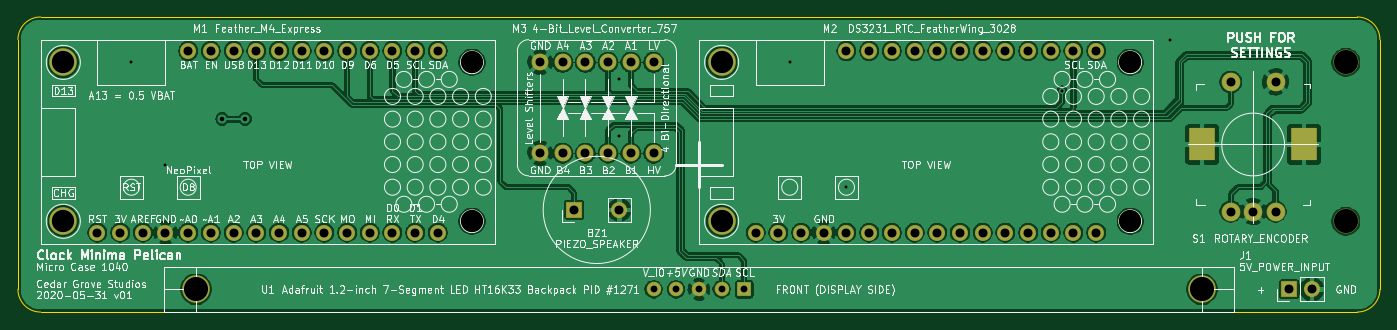
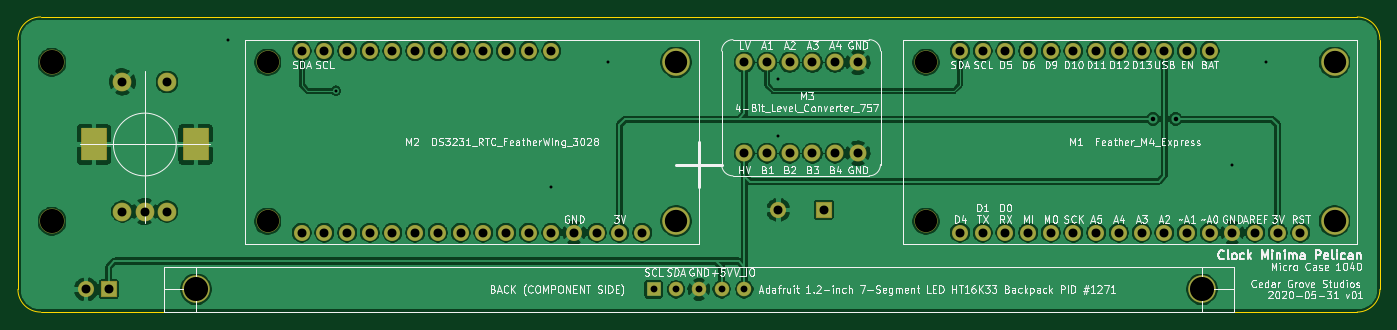
Circuit board: 11 layer files. Board 152.4 x 33.0 mm.
- bottom_copper: Clock_MiniM4_Pelican-B_Cu.gbl (188314 bytes)
- bottom_mask: Clock_MiniM4_Pelican-B_Mask.gbs (3242 bytes)
- paste: Clock_MiniM4_Pelican-B_Paste.gbp (518 bytes)
- bottom_silk: Clock_MiniM4_Pelican-B_SilkS.gbo (87839 bytes)
- outline: Clock_MiniM4_Pelican-Edge_Cuts.gm1 (1048 bytes)
- top_copper: Clock_MiniM4_Pelican-F_Cu.gtl (206901 bytes)
- top_mask: Clock_MiniM4_Pelican-F_Mask.gts (3242 bytes)
- paste: Clock_MiniM4_Pelican-F_Paste.gtp (518 bytes)
- top_silk: Clock_MiniM4_Pelican-F_SilkS.gto (131957 bytes)
- drill: Clock_MiniM4_Pelican-NPTH.drl (412 bytes)
- drill: Clock_MiniM4_Pelican-PTH.drl (1592 bytes)

=== bottom_copper: Clock_MiniM4_Pelican-B_Cu.gbl (188314 bytes, source omitted) ===
=== bottom_mask: Clock_MiniM4_Pelican-B_Mask.gbs ===
G04 #@! TF.GenerationSoftware,KiCad,Pcbnew,(5.1.6-0-10_14)*
G04 #@! TF.CreationDate,2020-06-01T10:41:06-07:00*
G04 #@! TF.ProjectId,Clock_MiniM4_Pelican,436c6f63-6b5f-44d6-996e-694d345f5065,v01*
G04 #@! TF.SameCoordinates,Original*
G04 #@! TF.FileFunction,Soldermask,Bot*
G04 #@! TF.FilePolarity,Negative*
%FSLAX46Y46*%
G04 Gerber Fmt 4.6, Leading zero omitted, Abs format (unit mm)*
G04 Created by KiCad (PCBNEW (5.1.6-0-10_14)) date 2020-06-01 10:41:06*
%MOMM*%
%LPD*%
G01*
G04 APERTURE LIST*
%ADD10C,3.101600*%
%ADD11R,1.625600X1.625600*%
%ADD12C,1.625600*%
%ADD13C,2.801600*%
%ADD14C,1.901600*%
%ADD15C,1.801600*%
%ADD16C,2.601600*%
%ADD17O,1.801600X1.801600*%
%ADD18R,1.801600X1.801600*%
%ADD19C,2.101600*%
%ADD20R,2.901600X3.701600*%
G04 APERTURE END LIST*
D10*
X96139000Y-68580000D03*
X208661000Y-68580000D03*
D11*
X157480000Y-68580000D03*
D12*
X154940000Y-68580000D03*
X149860000Y-68580000D03*
X147320000Y-68580000D03*
X152400000Y-68580000D03*
D13*
X224790000Y-60960000D03*
X224790000Y-43180000D03*
D14*
X147320000Y-43180000D03*
X144780000Y-43180000D03*
X142240000Y-43180000D03*
X139700000Y-43180000D03*
X137160000Y-43180000D03*
X134620000Y-43180000D03*
X134620000Y-53340000D03*
X137160000Y-53340000D03*
X139700000Y-53340000D03*
X142240000Y-53340000D03*
X144780000Y-53340000D03*
X147320000Y-53340000D03*
D15*
X158750000Y-62230000D03*
X161290000Y-62230000D03*
X163830000Y-62230000D03*
X166370000Y-62230000D03*
X168910000Y-62230000D03*
X171450000Y-62230000D03*
X173990000Y-62230000D03*
X176530000Y-62230000D03*
X179070000Y-62230000D03*
X181610000Y-62230000D03*
X184150000Y-62230000D03*
X186690000Y-62230000D03*
X189230000Y-62230000D03*
X191770000Y-62230000D03*
X194310000Y-62230000D03*
X196850000Y-62230000D03*
X168910000Y-41910000D03*
X171450000Y-41910000D03*
X173990000Y-41910000D03*
X176530000Y-41910000D03*
X179070000Y-41910000D03*
X181610000Y-41910000D03*
X184150000Y-41910000D03*
X186690000Y-41910000D03*
X189230000Y-41910000D03*
X191770000Y-41910000D03*
X194310000Y-41910000D03*
X196850000Y-41910000D03*
D16*
X200660000Y-43180000D03*
X200660000Y-60960000D03*
D10*
X154940000Y-60960000D03*
X154940000Y-43180000D03*
D17*
X143510000Y-59690000D03*
D18*
X138430000Y-59690000D03*
D17*
X220980000Y-68580000D03*
D18*
X218440000Y-68580000D03*
D19*
X216915000Y-59870000D03*
X214415000Y-59870000D03*
X211915000Y-59870000D03*
X216915000Y-45370000D03*
X211915000Y-45370000D03*
D20*
X220115000Y-52370000D03*
X208715000Y-52370000D03*
D15*
X85090000Y-62230000D03*
X87630000Y-62230000D03*
X90170000Y-62230000D03*
X92710000Y-62230000D03*
X95250000Y-62230000D03*
X97790000Y-62230000D03*
X100330000Y-62230000D03*
X102870000Y-62230000D03*
X105410000Y-62230000D03*
X107950000Y-62230000D03*
X110490000Y-62230000D03*
X113030000Y-62230000D03*
X115570000Y-62230000D03*
X118110000Y-62230000D03*
X120650000Y-62230000D03*
X123190000Y-62230000D03*
X95250000Y-41910000D03*
X97790000Y-41910000D03*
X100330000Y-41910000D03*
X102870000Y-41910000D03*
X105410000Y-41910000D03*
X107950000Y-41910000D03*
X110490000Y-41910000D03*
X113030000Y-41910000D03*
X115570000Y-41910000D03*
X118110000Y-41910000D03*
X120650000Y-41910000D03*
X123190000Y-41910000D03*
D16*
X127000000Y-43180000D03*
X127000000Y-60960000D03*
D10*
X81280000Y-60960000D03*
X81280000Y-43180000D03*
M02*

=== paste: Clock_MiniM4_Pelican-B_Paste.gbp ===
G04 #@! TF.GenerationSoftware,KiCad,Pcbnew,(5.1.6-0-10_14)*
G04 #@! TF.CreationDate,2020-06-01T10:41:06-07:00*
G04 #@! TF.ProjectId,Clock_MiniM4_Pelican,436c6f63-6b5f-44d6-996e-694d345f5065,v01*
G04 #@! TF.SameCoordinates,Original*
G04 #@! TF.FileFunction,Paste,Bot*
G04 #@! TF.FilePolarity,Positive*
%FSLAX46Y46*%
G04 Gerber Fmt 4.6, Leading zero omitted, Abs format (unit mm)*
G04 Created by KiCad (PCBNEW (5.1.6-0-10_14)) date 2020-06-01 10:41:06*
%MOMM*%
%LPD*%
G01*
G04 APERTURE LIST*
G04 APERTURE END LIST*
M02*

=== bottom_silk: Clock_MiniM4_Pelican-B_SilkS.gbo (87839 bytes, source omitted) ===
=== outline: Clock_MiniM4_Pelican-Edge_Cuts.gm1 ===
G04 #@! TF.GenerationSoftware,KiCad,Pcbnew,(5.1.6-0-10_14)*
G04 #@! TF.CreationDate,2020-06-01T10:41:06-07:00*
G04 #@! TF.ProjectId,Clock_MiniM4_Pelican,436c6f63-6b5f-44d6-996e-694d345f5065,v01*
G04 #@! TF.SameCoordinates,Original*
G04 #@! TF.FileFunction,Profile,NP*
%FSLAX46Y46*%
G04 Gerber Fmt 4.6, Leading zero omitted, Abs format (unit mm)*
G04 Created by KiCad (PCBNEW (5.1.6-0-10_14)) date 2020-06-01 10:41:06*
%MOMM*%
%LPD*%
G01*
G04 APERTURE LIST*
G04 #@! TA.AperFunction,Profile*
%ADD10C,0.100000*%
G04 #@! TD*
G04 APERTURE END LIST*
D10*
X78740000Y-71120000D02*
G75*
G02*
X76200000Y-68580000I0J2540000D01*
G01*
X228600000Y-68580000D02*
G75*
G02*
X226060000Y-71120000I-2540000J0D01*
G01*
X226060000Y-38100000D02*
G75*
G02*
X228600000Y-40640000I0J-2540000D01*
G01*
X76200000Y-40640000D02*
G75*
G02*
X78740000Y-38100000I2540000J0D01*
G01*
X78740000Y-38100000D02*
X226060000Y-38100000D01*
X76200000Y-68580000D02*
X76200000Y-40640000D01*
X228600000Y-68580000D02*
X228600000Y-40640000D01*
X78740000Y-71120000D02*
X226060000Y-71120000D01*
M02*

=== top_copper: Clock_MiniM4_Pelican-F_Cu.gtl (206901 bytes, source omitted) ===
=== top_mask: Clock_MiniM4_Pelican-F_Mask.gts ===
G04 #@! TF.GenerationSoftware,KiCad,Pcbnew,(5.1.6-0-10_14)*
G04 #@! TF.CreationDate,2020-06-01T10:41:06-07:00*
G04 #@! TF.ProjectId,Clock_MiniM4_Pelican,436c6f63-6b5f-44d6-996e-694d345f5065,v01*
G04 #@! TF.SameCoordinates,Original*
G04 #@! TF.FileFunction,Soldermask,Top*
G04 #@! TF.FilePolarity,Negative*
%FSLAX46Y46*%
G04 Gerber Fmt 4.6, Leading zero omitted, Abs format (unit mm)*
G04 Created by KiCad (PCBNEW (5.1.6-0-10_14)) date 2020-06-01 10:41:06*
%MOMM*%
%LPD*%
G01*
G04 APERTURE LIST*
%ADD10C,3.101600*%
%ADD11R,1.625600X1.625600*%
%ADD12C,1.625600*%
%ADD13C,2.801600*%
%ADD14C,1.901600*%
%ADD15C,1.801600*%
%ADD16C,2.601600*%
%ADD17O,1.801600X1.801600*%
%ADD18R,1.801600X1.801600*%
%ADD19C,2.101600*%
%ADD20R,2.901600X3.701600*%
G04 APERTURE END LIST*
D10*
X96139000Y-68580000D03*
X208661000Y-68580000D03*
D11*
X157480000Y-68580000D03*
D12*
X154940000Y-68580000D03*
X149860000Y-68580000D03*
X147320000Y-68580000D03*
X152400000Y-68580000D03*
D13*
X224790000Y-60960000D03*
X224790000Y-43180000D03*
D14*
X147320000Y-43180000D03*
X144780000Y-43180000D03*
X142240000Y-43180000D03*
X139700000Y-43180000D03*
X137160000Y-43180000D03*
X134620000Y-43180000D03*
X134620000Y-53340000D03*
X137160000Y-53340000D03*
X139700000Y-53340000D03*
X142240000Y-53340000D03*
X144780000Y-53340000D03*
X147320000Y-53340000D03*
D15*
X158750000Y-62230000D03*
X161290000Y-62230000D03*
X163830000Y-62230000D03*
X166370000Y-62230000D03*
X168910000Y-62230000D03*
X171450000Y-62230000D03*
X173990000Y-62230000D03*
X176530000Y-62230000D03*
X179070000Y-62230000D03*
X181610000Y-62230000D03*
X184150000Y-62230000D03*
X186690000Y-62230000D03*
X189230000Y-62230000D03*
X191770000Y-62230000D03*
X194310000Y-62230000D03*
X196850000Y-62230000D03*
X168910000Y-41910000D03*
X171450000Y-41910000D03*
X173990000Y-41910000D03*
X176530000Y-41910000D03*
X179070000Y-41910000D03*
X181610000Y-41910000D03*
X184150000Y-41910000D03*
X186690000Y-41910000D03*
X189230000Y-41910000D03*
X191770000Y-41910000D03*
X194310000Y-41910000D03*
X196850000Y-41910000D03*
D16*
X200660000Y-43180000D03*
X200660000Y-60960000D03*
D10*
X154940000Y-60960000D03*
X154940000Y-43180000D03*
D17*
X143510000Y-59690000D03*
D18*
X138430000Y-59690000D03*
D17*
X220980000Y-68580000D03*
D18*
X218440000Y-68580000D03*
D19*
X216915000Y-59870000D03*
X214415000Y-59870000D03*
X211915000Y-59870000D03*
X216915000Y-45370000D03*
X211915000Y-45370000D03*
D20*
X220115000Y-52370000D03*
X208715000Y-52370000D03*
D15*
X85090000Y-62230000D03*
X87630000Y-62230000D03*
X90170000Y-62230000D03*
X92710000Y-62230000D03*
X95250000Y-62230000D03*
X97790000Y-62230000D03*
X100330000Y-62230000D03*
X102870000Y-62230000D03*
X105410000Y-62230000D03*
X107950000Y-62230000D03*
X110490000Y-62230000D03*
X113030000Y-62230000D03*
X115570000Y-62230000D03*
X118110000Y-62230000D03*
X120650000Y-62230000D03*
X123190000Y-62230000D03*
X95250000Y-41910000D03*
X97790000Y-41910000D03*
X100330000Y-41910000D03*
X102870000Y-41910000D03*
X105410000Y-41910000D03*
X107950000Y-41910000D03*
X110490000Y-41910000D03*
X113030000Y-41910000D03*
X115570000Y-41910000D03*
X118110000Y-41910000D03*
X120650000Y-41910000D03*
X123190000Y-41910000D03*
D16*
X127000000Y-43180000D03*
X127000000Y-60960000D03*
D10*
X81280000Y-60960000D03*
X81280000Y-43180000D03*
M02*

=== paste: Clock_MiniM4_Pelican-F_Paste.gtp ===
G04 #@! TF.GenerationSoftware,KiCad,Pcbnew,(5.1.6-0-10_14)*
G04 #@! TF.CreationDate,2020-06-01T10:41:06-07:00*
G04 #@! TF.ProjectId,Clock_MiniM4_Pelican,436c6f63-6b5f-44d6-996e-694d345f5065,v01*
G04 #@! TF.SameCoordinates,Original*
G04 #@! TF.FileFunction,Paste,Top*
G04 #@! TF.FilePolarity,Positive*
%FSLAX46Y46*%
G04 Gerber Fmt 4.6, Leading zero omitted, Abs format (unit mm)*
G04 Created by KiCad (PCBNEW (5.1.6-0-10_14)) date 2020-06-01 10:41:06*
%MOMM*%
%LPD*%
G01*
G04 APERTURE LIST*
G04 APERTURE END LIST*
M02*

=== top_silk: Clock_MiniM4_Pelican-F_SilkS.gto (131957 bytes, source omitted) ===
=== drill: Clock_MiniM4_Pelican-NPTH.drl ===
M48
; DRILL file {KiCad (5.1.6-0-10_14)} date Monday, June 01, 2020 at 10:41:08 AM
; FORMAT={-:-/ absolute / inch / decimal}
; #@! TF.CreationDate,2020-06-01T10:41:08-07:00
; #@! TF.GenerationSoftware,Kicad,Pcbnew,(5.1.6-0-10_14)
; #@! TF.FileFunction,NonPlated,1,2,NPTH
FMAT,2
INCH
T1C0.0984
T2C0.1063
%
G90
G05
T1
X7.9Y-1.7
X7.9Y-2.4
X5.0Y-1.7
X5.0Y-2.4
T2
X8.85Y-2.4
X3.785Y-2.7
X8.215Y-2.7
X8.85Y-1.7
T0
M30

=== drill: Clock_MiniM4_Pelican-PTH.drl ===
M48
; DRILL file {KiCad (5.1.6-0-10_14)} date Monday, June 01, 2020 at 10:41:08 AM
; FORMAT={-:-/ absolute / inch / decimal}
; #@! TF.CreationDate,2020-06-01T10:41:08-07:00
; #@! TF.GenerationSoftware,Kicad,Pcbnew,(5.1.6-0-10_14)
; #@! TF.FileFunction,Plated,1,2,PTH
FMAT,2
INCH
T1C0.0130
T2C0.0200
T3C0.0300
T4C0.0394
T5C0.0709
T6C0.0984
%
G90
G05
T1
X3.5Y-1.7
X3.65Y-2.15
X5.65Y-1.775
X5.65Y-2.025
X6.4Y-1.7
X6.65Y-2.25
X7.6Y-1.825
X8.075Y-1.6
T2
X3.9Y-1.95
X4.0Y-1.95
T3
X5.8Y-2.7
X5.9Y-2.7
X6.0Y-2.7
X6.1Y-2.7
X6.2Y-2.7
T4
X8.6Y-2.7
X8.7Y-2.7
X5.45Y-2.35
X5.65Y-2.35
X6.25Y-2.45
X6.35Y-2.45
X6.45Y-2.45
X6.55Y-2.45
X6.65Y-1.65
X6.65Y-2.45
X6.75Y-1.65
X6.75Y-2.45
X6.85Y-1.65
X6.85Y-2.45
X6.95Y-1.65
X6.95Y-2.45
X7.05Y-1.65
X7.05Y-2.45
X7.15Y-1.65
X7.15Y-2.45
X7.25Y-1.65
X7.25Y-2.45
X7.35Y-1.65
X7.35Y-2.45
X7.45Y-1.65
X7.45Y-2.45
X7.55Y-1.65
X7.55Y-2.45
X7.65Y-1.65
X7.65Y-2.45
X7.75Y-1.65
X7.75Y-2.45
X3.35Y-2.45
X3.45Y-2.45
X3.55Y-2.45
X3.65Y-2.45
X3.75Y-1.65
X3.75Y-2.45
X3.85Y-1.65
X3.85Y-2.45
X3.95Y-1.65
X3.95Y-2.45
X4.05Y-1.65
X4.05Y-2.45
X4.15Y-1.65
X4.15Y-2.45
X4.25Y-1.65
X4.25Y-2.45
X4.35Y-1.65
X4.35Y-2.45
X4.45Y-1.65
X4.45Y-2.45
X4.55Y-1.65
X4.55Y-2.45
X4.65Y-1.65
X4.65Y-2.45
X4.75Y-1.65
X4.75Y-2.45
X4.85Y-1.65
X4.85Y-2.45
X5.3Y-1.7
X5.3Y-2.1
X5.4Y-1.7
X5.4Y-2.1
X5.5Y-1.7
X5.5Y-2.1
X5.6Y-1.7
X5.6Y-2.1
X5.7Y-1.7
X5.7Y-2.1
X5.8Y-1.7
X5.8Y-2.1
X8.3431Y-1.7862
X8.3431Y-2.3571
X8.4415Y-2.3571
X8.54Y-1.7862
X8.54Y-2.3571
T6
X6.1Y-1.7
X6.1Y-2.4
X3.2Y-1.7
X3.2Y-2.4
T5
G00X8.2171Y-2.0461
M15
G01X8.2171Y-2.0776
M16
G05
G00X8.6659Y-2.0461
M15
G01X8.6659Y-2.0776
M16
G05
T0
M30

